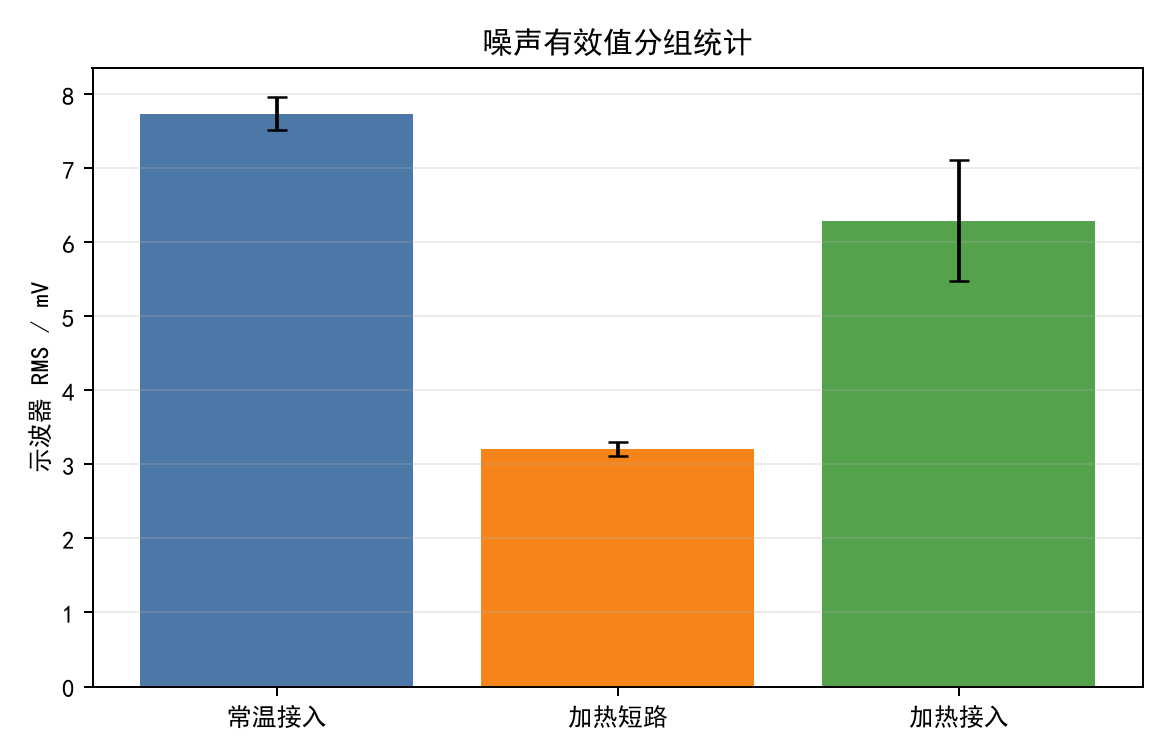

The file beside this chart, header and first rows:
group, n, mean_rms_mV, std_rms_mV, mean_square_mV2
normal_temperature, 14, 7.739, 0.2224, 59.94
heated_short, 9, 3.211, 0.09662, 10.32
heated_resistor, 9, 6.295, 0.8164, 40.22
